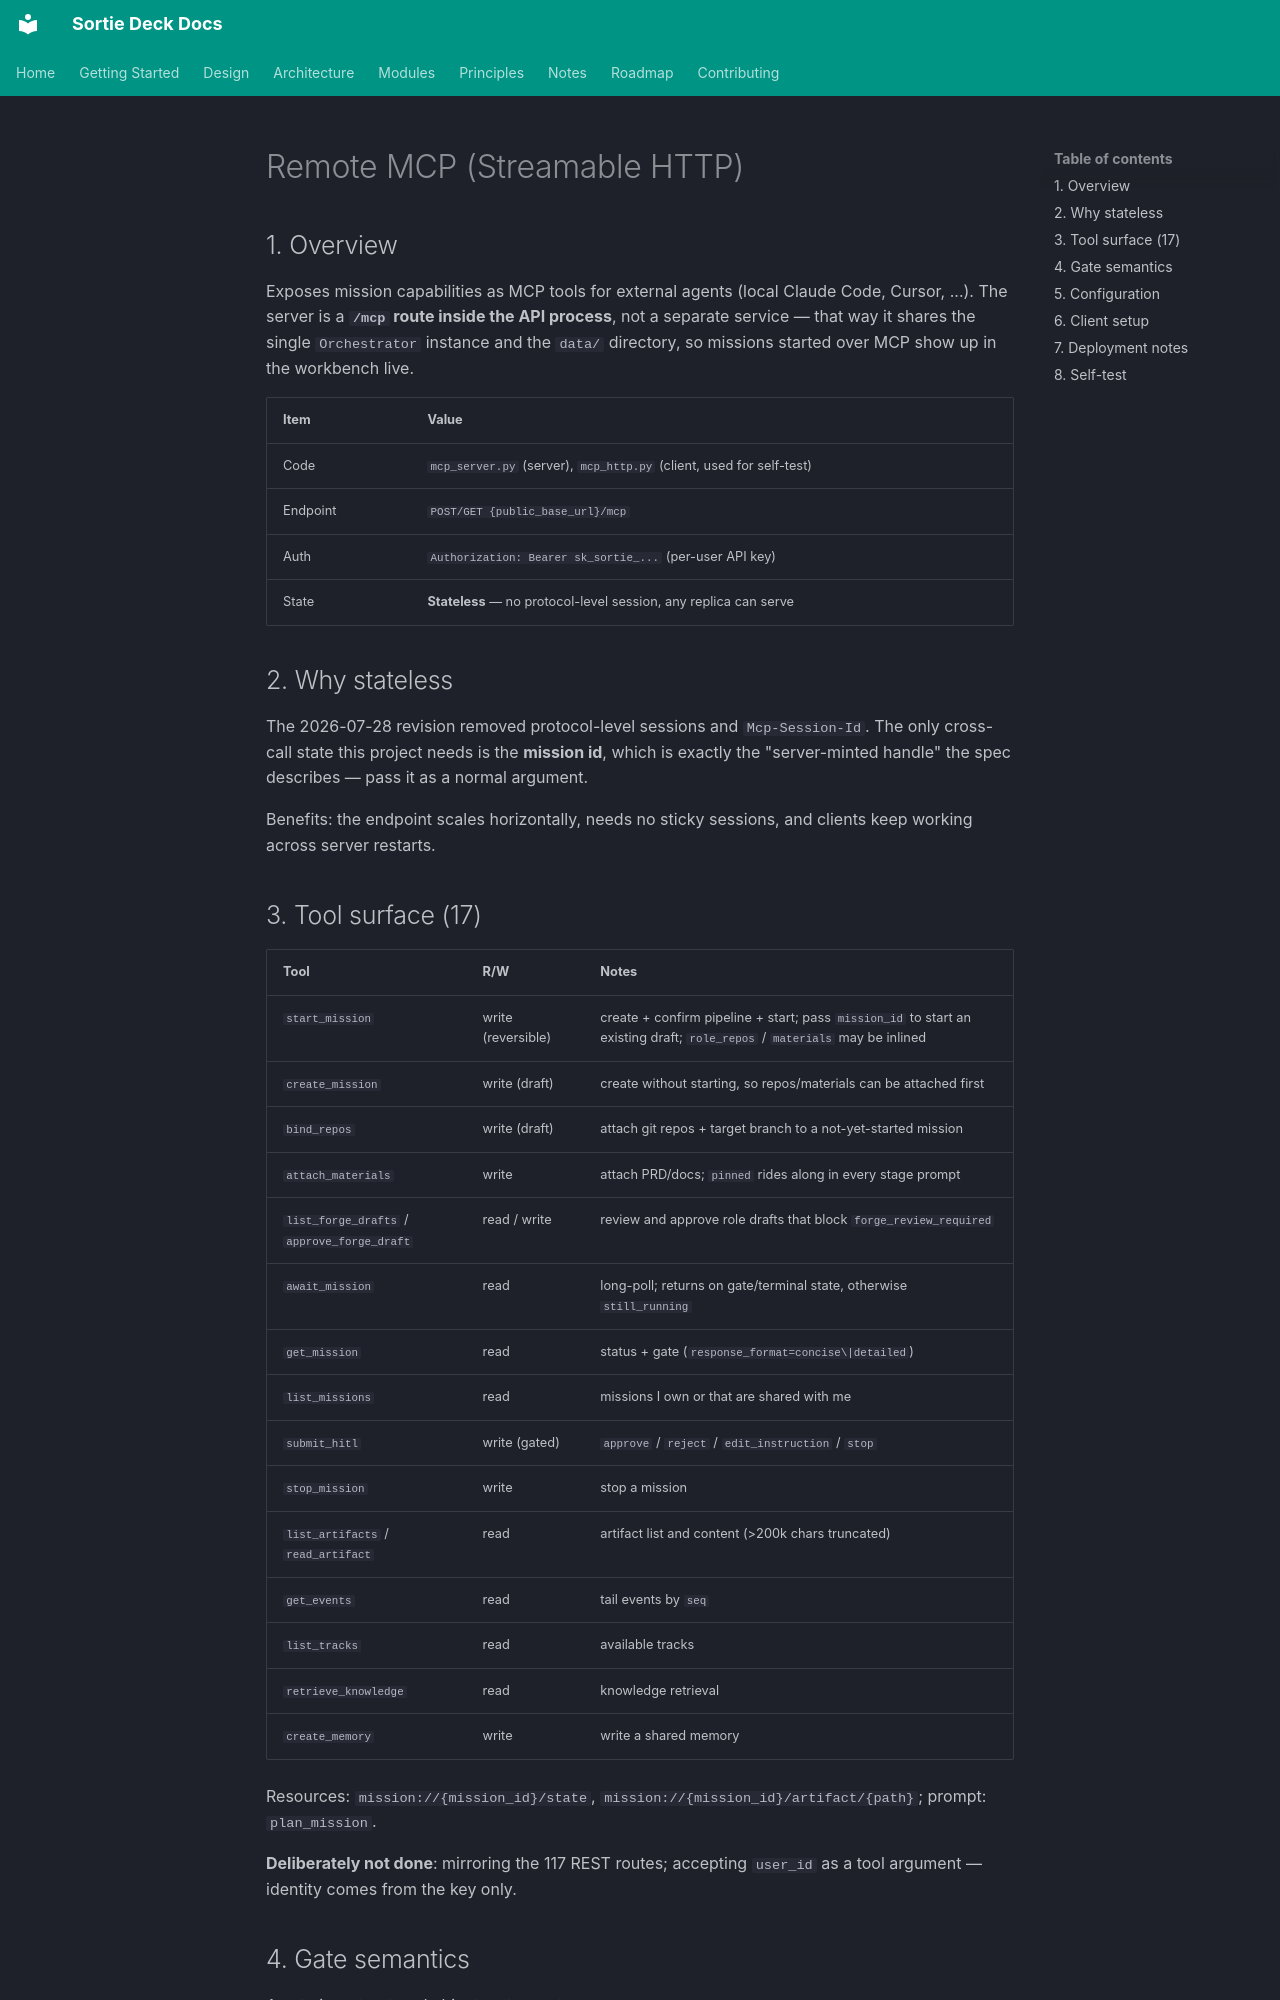

repository: lpliu-art/sortie-deck-todos · page: en/modules/mcp/index.html · generator: mkdocs

# Remote MCP (Streamable HTTP)

## 1. Overview

Exposes mission capabilities as MCP tools for external agents (local Claude Code,
Cursor, ...). The server is a **`/mcp` route inside the API process**, not a
separate service — that way it shares the single `Orchestrator` instance and the
`data/` directory, so missions started over MCP show up in the workbench live.

| Item | Value |
|------|-------|
| Code | `mcp_server.py` (server), `mcp_http.py` (client, used for self-test) |
| Endpoint | `POST/GET {public_base_url}/mcp` |
| Auth | `Authorization: Bearer sk_sortie_...` (per-user API key) |
| State | **Stateless** — no protocol-level session, any replica can serve |

## 2. Why stateless

The 2026-07-28 revision removed protocol-level sessions and `Mcp-Session-Id`.
The only cross-call state this project needs is the **mission id**, which is
exactly the "server-minted handle" the spec describes — pass it as a normal
argument.

Benefits: the endpoint scales horizontally, needs no sticky sessions, and
clients keep working across server restarts.

## 3. Tool surface (17)

| Tool | R/W | Notes |
|------|-----|-------|
| `start_mission` | write (reversible) | create + confirm pipeline + start; pass `mission_id` to start an existing draft; `role_repos` / `materials` may be inlined |
| `create_mission` | write (draft) | create without starting, so repos/materials can be attached first |
| `bind_repos` | write (draft) | attach git repos + target branch to a not-yet-started mission |
| `attach_materials` | write | attach PRD/docs; `pinned` rides along in every stage prompt |
| `list_forge_drafts` / `approve_forge_draft` | read / write | review and approve role drafts that block `forge_review_required` |
| `await_mission` | read | long-poll; returns on gate/terminal state, otherwise `still_running` |
| `get_mission` | read | status + gate (`response_format=concise\|detailed`) |
| `list_missions` | read | missions I own or that are shared with me |
| `submit_hitl` | write (gated) | `approve` / `reject` / `edit_instruction` / `stop` |
| `stop_mission` | write | stop a mission |
| `list_artifacts` / `read_artifact` | read | artifact list and content (>200k chars truncated) |
| `get_events` | read | tail events by `seq` |
| `list_tracks` | read | available tracks |
| `retrieve_knowledge` | read | knowledge retrieval |
| `create_memory` | write | write a shared memory |

Resources: `mission://{mission_id}/state`, `mission://{mission_id}/artifact/{path}`;
prompt: `plan_mission`.

**Deliberately not done**: mirroring the 117 REST routes; accepting `user_id` as a
tool argument — identity comes from the key only.
